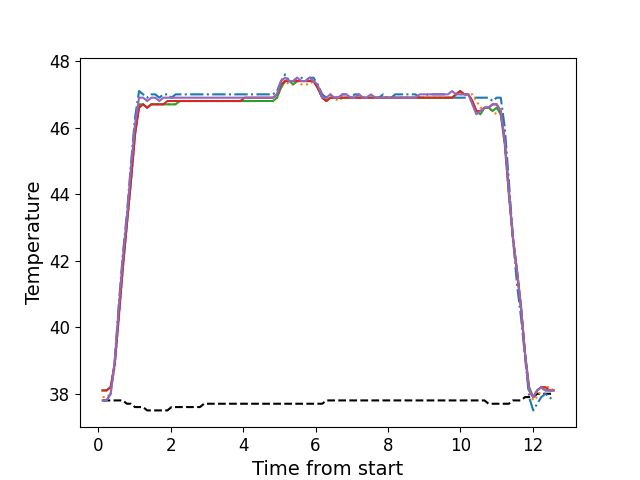

The data file committed next to this chart (first rows):
, times, neutral, z1, z2, z3, z4, z5
0, 0.1176, 37.8, 37.8, 37.9, 38.1, 38.1, 37.8
1, 0.2302, 37.8, 37.8, 37.9, 38.1, 38.1, 37.8
2, 0.3419, 37.8, 38.0, 38.0, 38.2, 38.2, 38.0
3, 0.4544, 37.8, 39.0, 38.8, 38.9, 38.9, 39.0
4, 0.567, 37.8, 40.7, 40.3, 40.4, 40.3, 40.6
5, 0.6786, 37.8, 42.2, 41.8, 41.8, 41.8, 42.1
6, 0.7898, 37.7, 43.4, 43.1, 43.1, 43.1, 43.3
7, 0.9024, 37.7, 44.9, 44.4, 44.4, 44.4, 44.8
8, 1.014, 37.6, 46.3, 45.8, 45.8, 45.8, 46.1
9, 1.127, 37.6, 47.1, 46.7, 46.7, 46.6, 46.9
10, 1.239, 37.6, 47.0, 46.7, 46.7, 46.7, 46.9
11, 1.35, 37.5, 46.9, 46.6, 46.6, 46.6, 46.8
12, 1.463, 37.5, 47.0, 46.7, 46.7, 46.7, 46.9
13, 1.574, 37.5, 47.0, 46.7, 46.7, 46.7, 46.9
14, 1.687, 37.5, 46.9, 46.7, 46.7, 46.7, 46.8
15, 1.799, 37.5, 47.0, 46.7, 46.7, 46.7, 46.9
16, 1.911, 37.5, 47.0, 46.7, 46.7, 46.8, 46.9
17, 2.023, 37.6, 46.9, 46.7, 46.7, 46.8, 46.9
18, 2.135, 37.6, 47.0, 46.7, 46.7, 46.8, 46.9
19, 2.247, 37.6, 47.0, 46.8, 46.8, 46.8, 46.9
20, 2.359, 37.6, 47.0, 46.8, 46.8, 46.8, 46.9
21, 2.471, 37.6, 47.0, 46.8, 46.8, 46.8, 46.9
22, 2.584, 37.6, 47.0, 46.8, 46.8, 46.8, 46.9
23, 2.695, 37.6, 47.0, 46.8, 46.8, 46.8, 46.9
24, 2.808, 37.6, 47.0, 46.8, 46.8, 46.8, 46.9
25, 2.92, 37.7, 47.0, 46.8, 46.8, 46.8, 46.9
26, 3.031, 37.7, 47.0, 46.8, 46.8, 46.8, 46.9
27, 3.144, 37.7, 47.0, 46.8, 46.8, 46.8, 46.9
28, 3.255, 37.7, 47.0, 46.8, 46.8, 46.8, 46.9
29, 3.368, 37.7, 47.0, 46.8, 46.8, 46.8, 46.9
30, 3.48, 37.7, 47.0, 46.8, 46.8, 46.8, 46.9
31, 3.592, 37.7, 47.0, 46.8, 46.8, 46.8, 46.9
32, 3.704, 37.7, 47.0, 46.8, 46.8, 46.8, 46.9
33, 3.817, 37.7, 47.0, 46.8, 46.8, 46.8, 46.9
34, 3.928, 37.7, 47.0, 46.8, 46.8, 46.8, 46.9
35, 4.04, 37.7, 47.0, 46.8, 46.8, 46.9, 46.9
36, 4.153, 37.7, 47.0, 46.8, 46.8, 46.9, 46.9
37, 4.265, 37.7, 47.0, 46.8, 46.8, 46.9, 46.9
38, 4.377, 37.7, 47.0, 46.8, 46.8, 46.9, 46.9
39, 4.488, 37.7, 47.0, 46.8, 46.8, 46.9, 46.9
40, 4.601, 37.7, 47.0, 46.8, 46.8, 46.9, 46.9
41, 4.713, 37.7, 47.0, 46.8, 46.8, 46.9, 46.9
42, 4.825, 37.7, 47.0, 46.8, 46.8, 46.9, 46.9
43, 4.937, 37.7, 47.1, 46.9, 46.9, 47.0, 47.0
44, 5.048, 37.7, 47.4, 47.2, 47.2, 47.3, 47.4
45, 5.161, 37.7, 47.6, 47.4, 47.4, 47.4, 47.5
46, 5.273, 37.7, 47.4, 47.3, 47.4, 47.4, 47.4
47, 5.385, 37.7, 47.4, 47.3, 47.3, 47.4, 47.4
48, 5.497, 37.7, 47.5, 47.4, 47.4, 47.4, 47.5
49, 5.61, 37.7, 47.5, 47.3, 47.4, 47.4, 47.4
50, 5.721, 37.7, 47.4, 47.3, 47.4, 47.4, 47.4
51, 5.834, 37.7, 47.5, 47.3, 47.4, 47.4, 47.5
52, 5.945, 37.7, 47.5, 47.4, 47.4, 47.4, 47.4
53, 6.057, 37.7, 47.3, 47.2, 47.2, 47.2, 47.3
54, 6.187, 37.7, 47.0, 46.9, 46.9, 46.9, 46.9
55, 6.297, 37.8, 46.9, 46.8, 46.8, 46.8, 46.9
56, 6.41, 37.8, 47.0, 46.9, 46.9, 46.9, 47.0
57, 6.522, 37.8, 46.9, 46.9, 46.9, 46.9, 46.9
58, 6.634, 37.8, 46.9, 46.8, 46.9, 46.9, 46.9
59, 6.745, 37.8, 47.0, 46.9, 46.9, 46.9, 47.0
... 52 more rows
